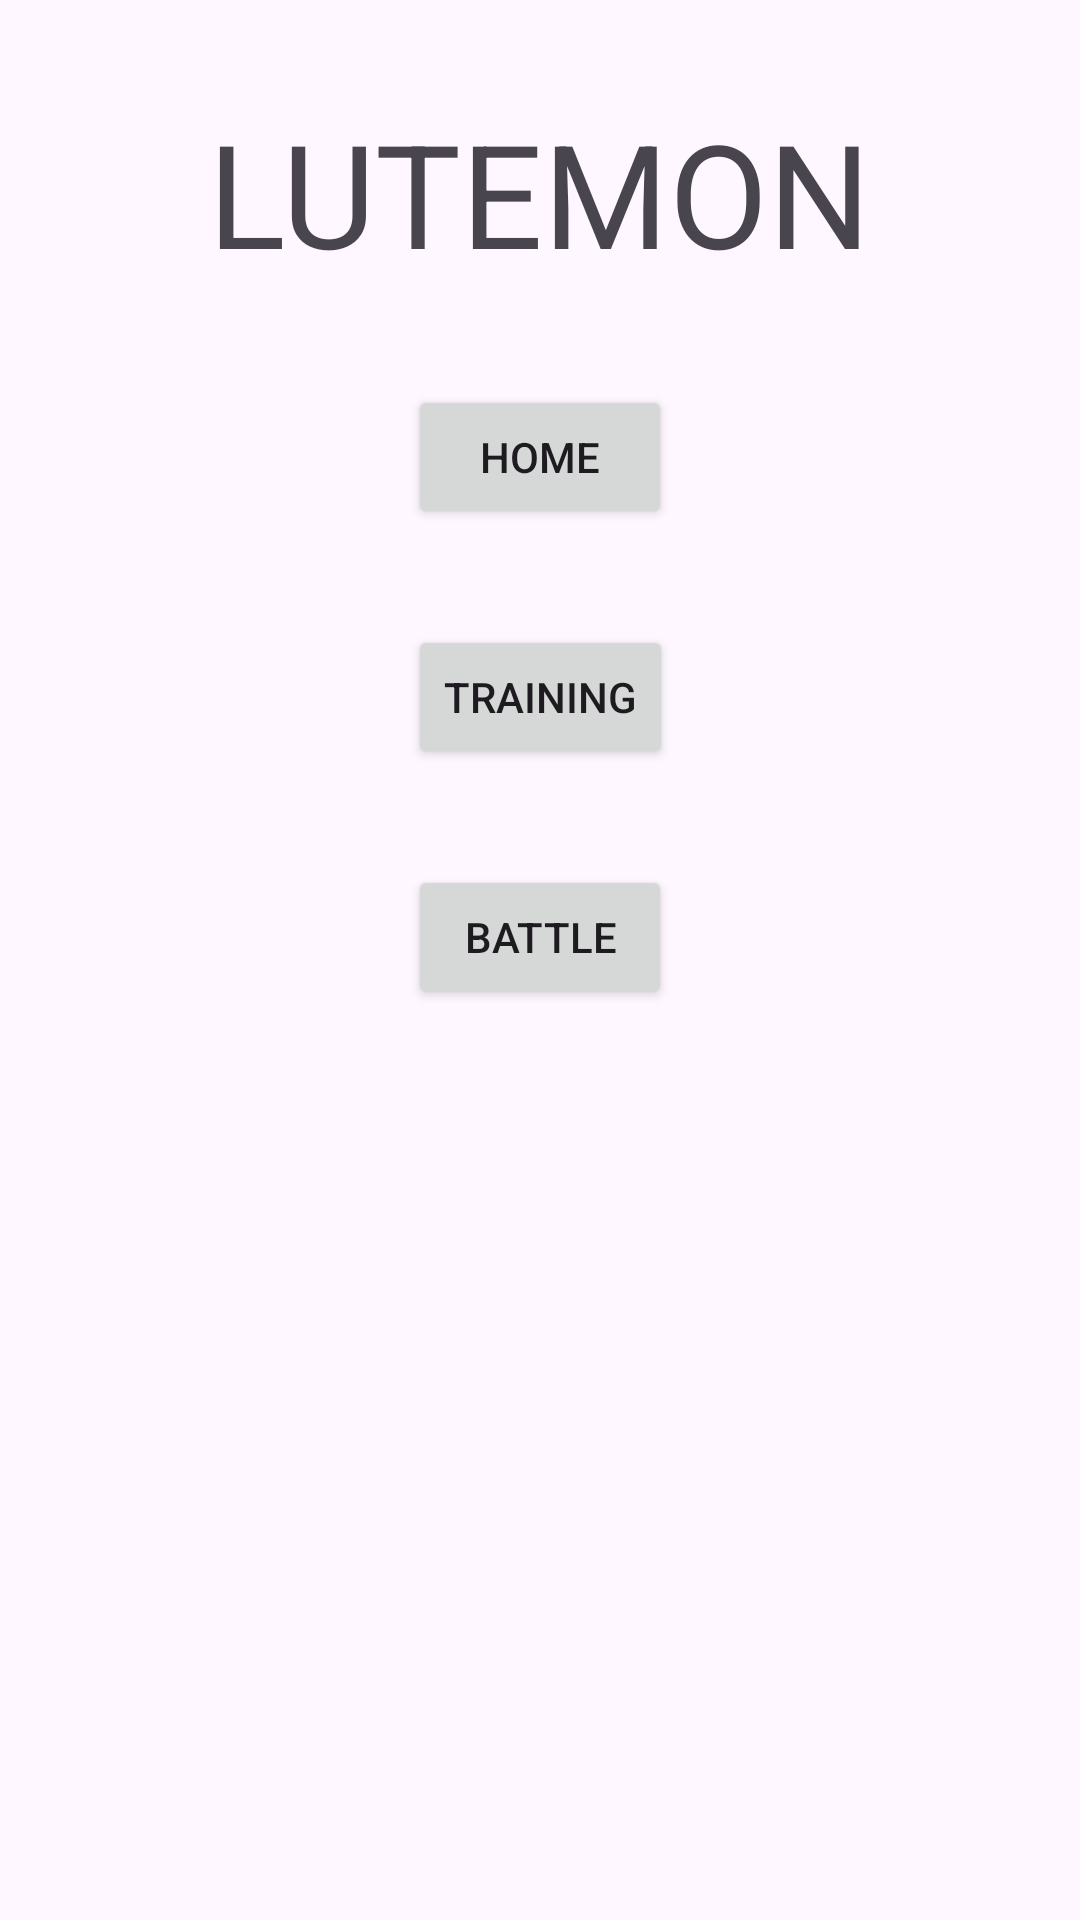

The Android layout XML behind this screen, and the referenced resources:
<!-- AndroidManifest.xml: application theme Theme.OlioLUTEMON -->
<!-- res/layout/activity_main.xml -->
<?xml version="1.0" encoding="utf-8"?>
<androidx.constraintlayout.widget.ConstraintLayout xmlns:android="http://schemas.android.com/apk/res/android"
    xmlns:app="http://schemas.android.com/apk/res-auto"
    xmlns:tools="http://schemas.android.com/tools"
    android:id="@+id/main"
    android:layout_width="match_parent"
    android:layout_height="match_parent"
    android:onClick="switchToHomeActivity"
    tools:context=".MainActivity">

    <Button
        android:id="@+id/homeBtn"
        android:layout_width="wrap_content"
        android:layout_height="wrap_content"
        android:layout_marginTop="32dp"
        android:onClick="switchToHomeActivity"
        android:text="Home"
        app:layout_constraintEnd_toEndOf="parent"
        app:layout_constraintStart_toStartOf="parent"
        app:layout_constraintTop_toBottomOf="@+id/textView3" />

    <Button
        android:id="@+id/trainingBtn"
        android:layout_width="wrap_content"
        android:layout_height="wrap_content"
        android:layout_marginTop="32dp"
        android:onClick="switchToTrainingAreaActivity"
        android:text="Training"
        app:layout_constraintEnd_toEndOf="parent"
        app:layout_constraintStart_toStartOf="parent"
        app:layout_constraintTop_toBottomOf="@+id/homeBtn" />

    <Button
        android:id="@+id/battleArenaButton"
        android:layout_width="wrap_content"
        android:layout_height="wrap_content"
        android:layout_marginTop="32dp"
        android:onClick="switchToBattleArenaActivity"
        android:text="Battle"
        app:layout_constraintEnd_toEndOf="parent"
        app:layout_constraintStart_toStartOf="parent"
        app:layout_constraintTop_toBottomOf="@+id/trainingBtn" />

    <TextView
        android:id="@+id/textView3"
        android:layout_width="wrap_content"
        android:layout_height="wrap_content"
        android:layout_marginTop="32dp"
        android:text="LUTEMON"
        android:textSize="48sp"
        app:layout_constraintEnd_toEndOf="parent"
        app:layout_constraintStart_toStartOf="parent"
        app:layout_constraintTop_toTopOf="parent" />

</androidx.constraintlayout.widget.ConstraintLayout>
<!-- resources referenced by this layout -->
<resources>
  <style name="Theme.OlioLUTEMON" parent="Base.Theme.OlioLUTEMON" />
  <style name="Base.Theme.OlioLUTEMON" parent="Theme.Material3.DayNight.NoActionBar">
          
          
      </style>
</resources>
